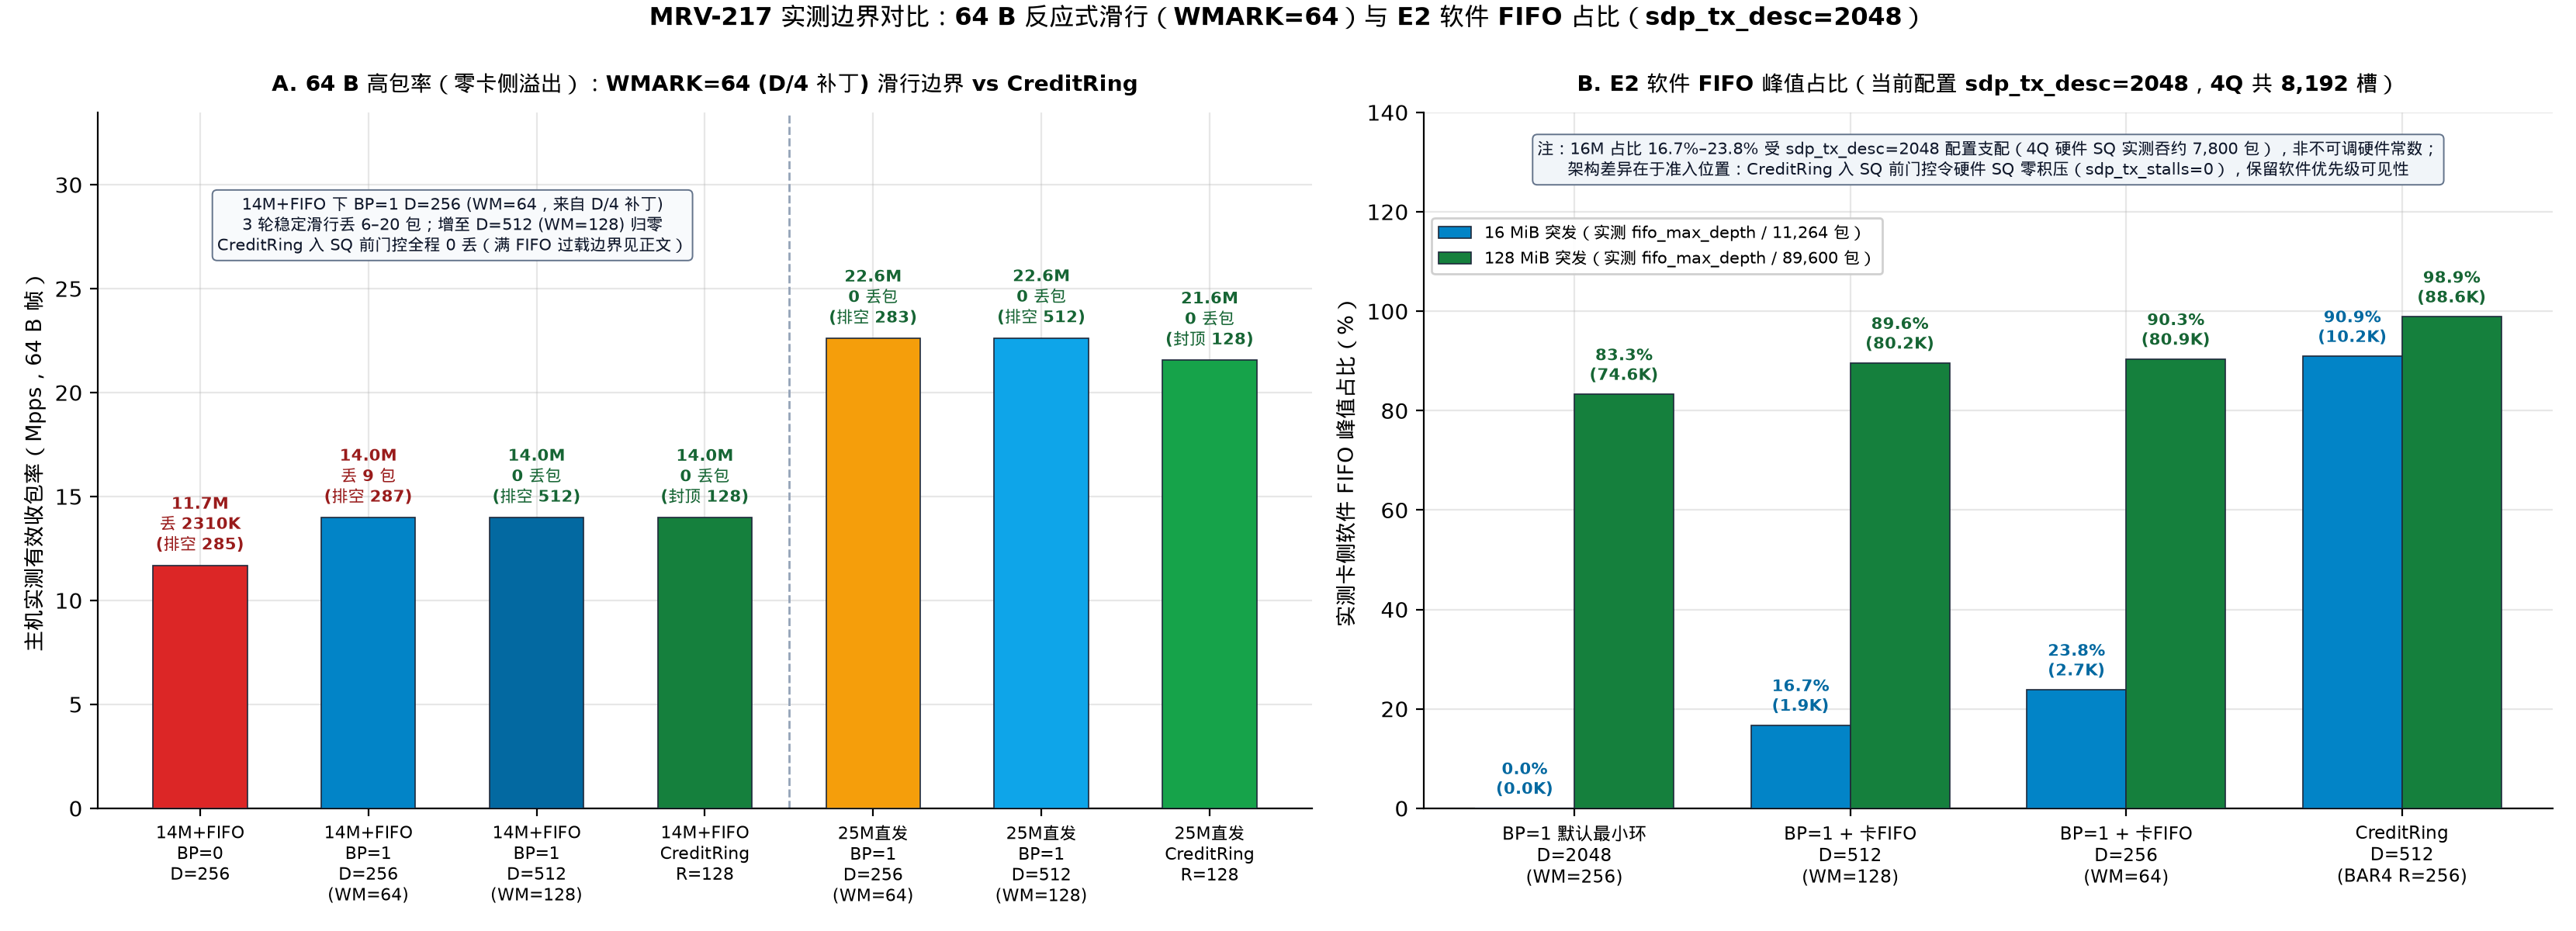

This figure's Python source:
#!/usr/bin/env python3
"""MRV-217 Figure 3: Directly measured operational boundaries between CN106 hardware
backpressure (BP=1) and explicit BAR4 CreditRing (n=3 interleaved medians):
  Panel A: High-packet-rate 64 B WMARK=64 skid boundary (14 Mpps + FIFO & 25 Mpps no-FIFO,
           zero card FIFO overflow) comparing BP=1 D=256 vs BP=1 D=512 vs CreditRing D=256.
  Panel B: Directly measured card software elastic FIFO peak (`card_stats.fifo_max_depth`)
           as % of `burst_pkts` at 16 MiB (11,264 pkts) and 128 MiB (89,600 pkts) —
           100% directly measured quantities only.

100% dynamically computed from `logs/mrv217-2026-11-26/runs.jsonl`.
"""
import json
import statistics
from collections import defaultdict
from pathlib import Path

import matplotlib.pyplot as plt
import numpy as np

import mrvplot

REPO = Path(__file__).resolve().parents[2]
RUNS = REPO / "logs" / "mrv217-2026-11-26" / "runs.jsonl"


def med(xs):
    return statistics.median(xs)


def load_verified():
    by_pt = defaultdict(list)
    for ln in RUNS.read_text(encoding="utf-8").splitlines():
        if not ln.strip():
            continue
        r = json.loads(ln)
        assert r["accepted"] is True and r["csr_pre"] == r["csr_post"]
        by_pt[(r["part"], r["tag"])].append(r)
    return by_pt


def main():
    by_pt = load_verified()

    # ---- Panel A: V1B 64 B high-rate skid boundary ----
    v1b_items = [
        ("64B_14M_fifo_bp0_d256",   "14M+FIFO\nBP=0\nD=256",          "#dc2626"),
        ("64B_14M_fifo_bp1_d256",   "14M+FIFO\nBP=1\nD=256\n(WM=64)", "#0284c7"),
        ("64B_14M_fifo_bp1_d512",   "14M+FIFO\nBP=1\nD=512\n(WM=128)", "#0369a1"),
        ("64B_14M_fifo_cr_d256",    "14M+FIFO\nCreditRing\nR=128",    "#15803d"),
        ("64B_25M_nofifo_bp1_d256", "25M直发\nBP=1\nD=256\n(WM=64)",  "#f59e0b"),
        ("64B_25M_nofifo_bp1_d512", "25M直发\nBP=1\nD=512\n(WM=128)", "#0ea5e9"),
        ("64B_25M_nofifo_cr_d256",  "25M直发\nCreditRing\nR=128",     "#16a34a"),
    ]
    for t, _, _ in v1b_items:
        rows = by_pt[("V1B", t)]
        assert len(rows) == 3, f"expected n=3 for V1B/{t}"
        for r in rows:
            assert r["bad"] == 0 and r["torn"] == 0 and r["page_faults"] == 0
            assert r["card_stats"]["q0_fifo_full"] == 0 and r["card_stats"]["alloc_fail"] == 0

    bp1_14m_losses = [r["lost"] for r in by_pt[("V1B", "64B_14M_fifo_bp1_d256")]]
    assert all(x > 0 for x in bp1_14m_losses), f"expected >0 skid loss in 64B_14M_fifo_bp1_d256, got {bp1_14m_losses}"
    for t in ("64B_14M_fifo_bp1_d512", "64B_14M_fifo_cr_d256",
              "64B_25M_nofifo_bp1_d256", "64B_25M_nofifo_bp1_d512", "64B_25M_nofifo_cr_d256"):
        assert all(r["lost"] == 0 for r in by_pt[("V1B", t)]), f"unexpected drop in V1B/{t}"

    lost_vals = [med([r["lost"] for r in by_pt[("V1B", t)]]) for t, _, _ in v1b_items]
    mpps_vals = [med([r["rx_mpps"] for r in by_pt[("V1B", t)]]) for t, _, _ in v1b_items]
    dr_vals = [int(round(med([r["pause_drained_max"] for r in by_pt[("V1B", t)]]))) for t, _, _ in v1b_items]
    is_cr = ["_cr_" in t for t, _, _ in v1b_items]

    # ---- Panel B: Directly measured software FIFO capture share (fifo_max_depth / burst_pkts) ----
    # Note: E2 card ran with `--sdp-tx-desc 2048` (4Q total 8,192 hw NIX SQ descriptors),
    # which absorbs ~7,800 packets under BP=1 before card software sees tx_burst stalls.
    e2_items = [
        ("bp1_d2048",   "BP=1 默认最小环\nD=2048\n(WM=256)"),
        ("bp1_d512",    "BP=1 + 卡FIFO\nD=512\n(WM=128)"),
        ("bp1_d256",    "BP=1 + 卡FIFO\nD=256\n(WM=64)"),
        ("credit_ring", "CreditRing\nD=512\n(BAR4 R=256)"),
    ]
    pct_16, pk_16 = [], []
    pct_128, pk_128 = [], []
    sq_samples = []
    for key, _ in e2_items:
        r16 = by_pt[("V3_E2", f"16MiB_{key}")]
        r128 = by_pt[("V3_E2", f"128MiB_{key}")]
        assert len(r16) == 3 and len(r128) == 3
        f16 = med([r["card_stats"]["fifo_max_depth"] for r in r16])
        f128 = med([r["card_stats"]["fifo_max_depth"] for r in r128])
        pct_16.append(100.0 * f16 / r16[0]["burst_pkts"])
        pk_16.append(f16)
        pct_128.append(100.0 * f128 / r128[0]["burst_pkts"])
        pk_128.append(f128)
        if key in ("bp1_d512", "bp1_d256"):
            rxd = r16[0]["rx_desc"]
            wm = rxd // 4
            host_est = 4 * (rxd - wm)
            sq_samples.append(r16[0]["burst_pkts"] - f16 - host_est)
            sq_samples.append(r128[0]["burst_pkts"] - f128 - host_est)
        elif key == "credit_ring":
            assert all(r["card_stats"]["sdp_tx_stalls"] == 0 for r in r16 + r128)
            assert r16[0]["burst_pkts"] - f16 == 4 * r16[0]["r_eff"]
            assert r128[0]["burst_pkts"] - f128 == 4 * r128[0]["r_eff"]

    sq_est_round = int(round(med(sq_samples) / 100.0) * 100)
    assert 7500 <= sq_est_round <= 8100, f"unexpected 4Q hw SQ absorption estimate: {sq_est_round}"

    fig, (ax1, ax2) = plt.subplots(1, 2, figsize=(16.6, 6.0), gridspec_kw={"width_ratios": [1.14, 1.06]})

    # ---- Panel A ----
    x1 = np.arange(len(v1b_items))
    bars = ax1.bar(x1, mpps_vals, width=0.56, color=[c for _, _, c in v1b_items], edgecolor="#1e293b", linewidth=0.6, zorder=3)
    ax1.axvline(3.5, color="#94a3b8", linestyle="--", linewidth=1.0)
    ax1.set_xticks(x1)
    ax1.set_xticklabels([lbl for _, lbl, _ in v1b_items], fontsize=8.0)
    ax1.set_ylabel("主机实测有效收包率（Mpps，64 B 帧）", fontsize=9.8)
    ax1.set_ylim(0, max(mpps_vals) * 1.48)
    ax1.set_title("A. 64 B 高包率（零卡侧溢出）：WMARK=64 (D/4 补丁) 滑行边界 vs CreditRing", fontsize=10.1, fontweight="bold", pad=10)

    for bar, mp, lv, dr, cr_flag in zip(bars, mpps_vals, lost_vals, dr_vals, is_cr):
        cx = bar.get_x() + bar.get_width() / 2
        dr_tag = f"封顶 {dr}" if cr_flag else f"排空 {dr}"
        if lv > 0:
            lstr = f"丢 {lv/1e3:.0f}K" if lv >= 1000 else f"丢 {int(lv)} 包"
            ax1.text(cx, mp + 0.5, f"{mp:.1f}M\n{lstr}\n({dr_tag})", ha="center", va="bottom", fontsize=7.6, color="#991b1b", fontweight="bold")
        else:
            ax1.text(cx, mp + 0.5, f"{mp:.1f}M\n0 丢包\n({dr_tag})", ha="center", va="bottom", fontsize=7.6, color="#166534", fontweight="bold")

    ax1.text(
        1.5, max(mpps_vals) * 1.24,
        f"14M+FIFO 下 BP=1 D=256 (WM=64，来自 D/4 补丁)\n"
        f"3 轮稳定滑行丢 {min(bp1_14m_losses)}–{max(bp1_14m_losses)} 包；增至 D=512 (WM=128) 归零\n"
        f"CreditRing 入 SQ 前门控全程 0 丢（满 FIFO 过载边界见正文）",
        ha="center", va="center", fontsize=7.4, color="#0f172a",
        bbox=dict(boxstyle="round,pad=0.30", fc="#f8fafc", ec="#64748b", lw=0.7),
    )

    # ---- Panel B: Directly measured fifo_max_depth / burst_pkts (%) ----
    x2 = np.arange(len(e2_items))
    w = 0.36
    ax2.bar(x2 - w / 2, pct_16, width=w, color="#0284c7", edgecolor="#1e293b", linewidth=0.6, label="16 MiB 突发（实测 fifo_max_depth / 11,264 包）", zorder=3)
    ax2.bar(x2 + w / 2, pct_128, width=w, color="#15803d", edgecolor="#1e293b", linewidth=0.6, label="128 MiB 突发（实测 fifo_max_depth / 89,600 包）", zorder=3)

    ax2.set_xticks(x2)
    ax2.set_xticklabels([lbl for _, lbl in e2_items], fontsize=8.3)
    ax2.set_ylabel("实测卡侧软件 FIFO 峰值占比（%）", fontsize=9.8)
    ax2.set_ylim(0, 140)
    ax2.set_title("B. E2 软件 FIFO 峰值占比（当前配置 sdp_tx_desc=2048，4Q 共 8,192 槽）", fontsize=10.1, fontweight="bold", pad=10)
    ax2.legend(loc="upper left", bbox_to_anchor=(0.0, 0.86), fontsize=7.6, framealpha=0.92)

    for i in range(len(e2_items)):
        ax2.text(x2[i] - w / 2, pct_16[i] + 1.8, f"{pct_16[i]:.1f}%\n({pk_16[i]/1e3:.1f}K)", ha="center", va="bottom", fontsize=7.6, color="#0369a1", fontweight="bold")
        ax2.text(x2[i] + w / 2, pct_128[i] + 1.8, f"{pct_128[i]:.1f}%\n({pk_128[i]/1e3:.1f}K)", ha="center", va="bottom", fontsize=7.6, color="#166534", fontweight="bold")

    ax2.text(
        1.5, 130.5,
        f"注：16M 占比 {pct_16[1]:.1f}%–{pct_16[2]:.1f}% 受 sdp_tx_desc=2048 配置支配（4Q 硬件 SQ 实测吞约 {sq_est_round:,} 包），非不可调硬件常数；\n"
        f"架构差异在于准入位置：CreditRing 入 SQ 前门控令硬件 SQ 零积压（sdp_tx_stalls=0），保留软件优先级可见性",
        ha="center", va="center", fontsize=7.4, color="#0f172a",
        bbox=dict(boxstyle="round,pad=0.30", fc="#f1f5f9", ec="#64748b", lw=0.7),
    )

    fig.suptitle("MRV-217 实测边界对比：64 B 反应式滑行（WMARK=64）与 E2 软件 FIFO 占比（sdp_tx_desc=2048）", fontsize=11.5, fontweight="bold", y=0.995)
    png = mrvplot.save(fig, "mrv-217-boundaries-64b-sq")
    print(f"Saved {png}")


if __name__ == "__main__":
    main()
